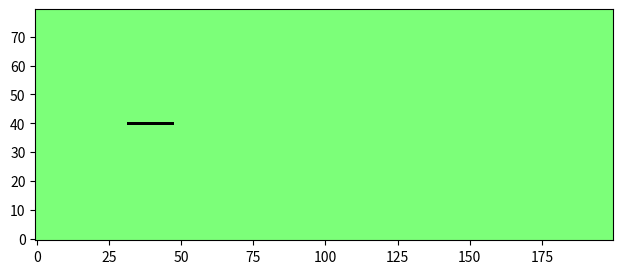

The matplotlib source for this figure: (Note: this script raises an exception after producing the figure.)
# LatticeBoltzmannDemo.py:  a two-dimensional lattice-Boltzmann "wind tunnel" simulation
# Uses numpy to speed up all array handling.
# Uses matplotlib to plot and animate the curl of the macroscopic velocity field.

# to-do make interactive

import numpy
import time
import matplotlib.pyplot
import matplotlib.animation

# Define constants:
height = 80							# lattice dimensions
width = 200
viscosity = 0.02					# fluid viscosity
omega = 1 / (3 * viscosity + 0.5)		# "relaxation" parameter
u0 = 0.1							# initial and in-flow speed
FOUR_NINTHS = 4.0 / 9.0					# abbreviations for lattice-Boltzmann weight factors
ONE_NINTH = 1.0 / 9.0
ONE_THIRTYSIXTH = 1.0 / 36.0

# precomputre a repeated term
u02 = u0 * u0
# Initialize all the arrays to steady rightward flow:
# particle densities along 9 directions
n0 = FOUR_NINTHS * (numpy.ones((height, width)) - 1.5 * u02)
nN = ONE_NINTH * (numpy.ones((height, width)) - 1.5 * u02)
nS = ONE_NINTH * (numpy.ones((height, width)) - 1.5 * u02)
nE = ONE_NINTH * (numpy.ones((height, width)) + 3 * u0 + 4.5 * u02 - 1.5 * u02)
nW = ONE_NINTH * (numpy.ones((height, width)) - 3 * u0 + 4.5 * u02 - 1.5 * u02)
nNE = ONE_THIRTYSIXTH * (numpy.ones((height, width)) + 3 * u0 + 4.5 * u02 - 1.5 * u02)
nSE = ONE_THIRTYSIXTH * (numpy.ones((height, width)) + 3 * u0 + 4.5 * u02 - 1.5 * u02)
nNW = ONE_THIRTYSIXTH * (numpy.ones((height, width)) - 3 * u0 + 4.5 * u02 - 1.5 * u02)
nSW = ONE_THIRTYSIXTH * (numpy.ones((height, width)) - 3 * u0 + 4.5 * u02 - 1.5 * u02)
rho = n0 + nN + nS + nE + nW + nNE + nSE + nNW + nSW		# macroscopic density
ux = (nE + nNE + nSE - nW - nNW - nSW) / rho				# macroscopic x velocity
uy = (nN + nNE + nNW - nS - nSE - nSW) / rho				# macroscopic y velocity

# Initialize barriers:
# True wherever there's a barrier
barrier = numpy.zeros((height, width), bool)
barrier[40][32:48] = True	# simple linear barrier
barrierN = numpy.roll(barrier,  1, axis=0)					# sites just north of barriers
barrierS = numpy.roll(barrier, -1, axis=0)					# sites just south of barriers
barrierE = numpy.roll(barrier,  1, axis=1)					# etc.
barrierW = numpy.roll(barrier, -1, axis=1)
barrierNE = numpy.roll(barrierN,  1, axis=1)
barrierNW = numpy.roll(barrierN, -1, axis=1)
barrierSE = numpy.roll(barrierS,  1, axis=1)
barrierSW = numpy.roll(barrierS, -1, axis=1)

# Move all particles by one step along their directions of motion (pbc):
def stream():
    global nN, nS, nE, nW, nNE, nNW, nSE, nSW
    # axis 0 is north-south; + direction is north
    nN = numpy.roll(nN,   1, axis=0)
    nNE = numpy.roll(nNE,  1, axis=0)
    nNW = numpy.roll(nNW,  1, axis=0)
    nS = numpy.roll(nS,  -1, axis=0)
    nSE = numpy.roll(nSE, -1, axis=0)
    nSW = numpy.roll(nSW, -1, axis=0)
    # axis 1 is east-west; + direction is east
    nE = numpy.roll(nE,   1, axis=1)
    nNE = numpy.roll(nNE,  1, axis=1)
    nSE = numpy.roll(nSE,  1, axis=1)
    nW = numpy.roll(nW,  -1, axis=1)
    nNW = numpy.roll(nNW, -1, axis=1)
    nSW = numpy.roll(nSW, -1, axis=1)
    # Use tricky boolean arrays to handle barrier collisions (bounce-back):
    nN[barrierN] = nS[barrier]
    nS[barrierS] = nN[barrier]
    nE[barrierE] = nW[barrier]
    nW[barrierW] = nE[barrier]
    nNE[barrierNE] = nSW[barrier]
    nNW[barrierNW] = nSE[barrier]
    nSE[barrierSE] = nNW[barrier]
    nSW[barrierSW] = nNE[barrier]

# Collide particles within each cell to redistribute velocities (could be optimized a little more):
def collide():
    global rho, ux, uy, n0, nN, nS, nE, nW, nNE, nNW, nSE, nSW
    rho = n0 + nN + nS + nE + nW + nNE + nSE + nNW + nSW
    ux = (nE + nNE + nSE - nW - nNW - nSW) / rho
    uy = (nN + nNE + nNW - nS - nSE - nSW) / rho
    ux2 = ux * ux				# pre-compute terms used repeatedly...
    uy2 = uy * uy
    u2 = ux2 + uy2
    #u02 = u0 * u0
    omu215 = 1 - 1.5 * u2			# "one minus u2 times 1.5"
    uxuy = ux * uy
    coeff = omega * rho
    n0 = (1 - omega) * n0 + coeff * FOUR_NINTHS * omu215
    nN = (1 - omega) * nN + coeff * ONE_NINTH * (omu215 + 3 * uy + 4.5 * uy2)
    nS = (1 - omega) * nS + coeff * ONE_NINTH * (omu215 - 3 * uy + 4.5 * uy2)
    nE = (1 - omega) * nE + coeff * ONE_NINTH * (omu215 + 3 * ux + 4.5 * ux2)
    nW = (1 - omega) * nW + coeff * ONE_NINTH * (omu215 - 3 * ux + 4.5 * ux2)
    nNE = (1 - omega) * nNE + coeff * ONE_THIRTYSIXTH * (omu215 + 3 * (ux + uy) + 4.5 * (u2 + 2 * uxuy))
    nNW = (1 - omega) * nNW + coeff * ONE_THIRTYSIXTH * (omu215 + 3 * (-ux + uy) + 4.5 * (u2 - 2 * uxuy))
    nSE = (1 - omega) * nSE + coeff * ONE_THIRTYSIXTH * (omu215 + 3 * (ux - uy) + 4.5 * (u2 - 2 * uxuy))
    nSW = (1 - omega) * nSW + coeff * ONE_THIRTYSIXTH * (omu215 + 3 * (-ux - uy) + 4.5 * (u2 + 2 * uxuy))
    # Force steady rightward flow at ends (no need to set 0, N, and S components):
    nE[:, 0] = ONE_NINTH * (1 + 3 * u0 + 4.5 * u02 - 1.5 * u02)
    nW[:, 0] = ONE_NINTH * (1 - 3 * u0 + 4.5 * u02 - 1.5 * u02)
    nNE[:, 0] = ONE_THIRTYSIXTH * (1 + 3 * u0 + 4.5 * u02 - 1.5 * u02)
    nSE[:, 0] = ONE_THIRTYSIXTH * (1 + 3 * u0 + 4.5 * u02 - 1.5 * u02)
    nNW[:, 0] = ONE_THIRTYSIXTH * (1 - 3 * u0 + 4.5 * u02 - 1.5 * u02)
    nSW[:, 0] = ONE_THIRTYSIXTH * (1 - 3 * u0 + 4.5 * u02 - 1.5 * u02)

# Compute curl of the macroscopic velocity field:
def curl(ux, uy):
    return (numpy.roll(uy, -1, axis=1) - numpy.roll(uy, 1, axis=1) - numpy.roll(ux, -1, axis=0) + numpy.roll(ux, 1, axis=0))

# Here comes the graphics and animation...
theFig = matplotlib.pyplot.figure(figsize=(8, 3))
fluidImage = matplotlib.pyplot.imshow(curl(ux, uy), origin='lower', norm=matplotlib.pyplot.Normalize(-.1, .1), cmap=matplotlib.pyplot.get_cmap('jet'), interpolation='none')
# See http://www.loria.fr/~rougier/teaching/matplotlib/#colormaps for other cmap options
bImageArray = numpy.zeros((height, width, 4), numpy.uint8)  # an RGBA image
bImageArray[barrier, 3] = 255								# set alpha=255 only at barrier sites
barrierImage = matplotlib.pyplot.imshow(
    bImageArray, origin='lower', interpolation='none')

# Function called for each successive animation frame:
startTime = time.clock()
def nextFrame(arg):							# (arg is the frame number, which we don't need)
    global startTime
    for step in range(20):					# adjust number of steps for smooth animation
        stream()
        collide()
    fluidImage.set_array(curl(ux, uy))
    return (fluidImage, barrierImage)		# return the figure elements to redraw

animate = matplotlib.animation.FuncAnimation(theFig, nextFrame, interval=1, blit=True)
matplotlib.pyplot.show()
